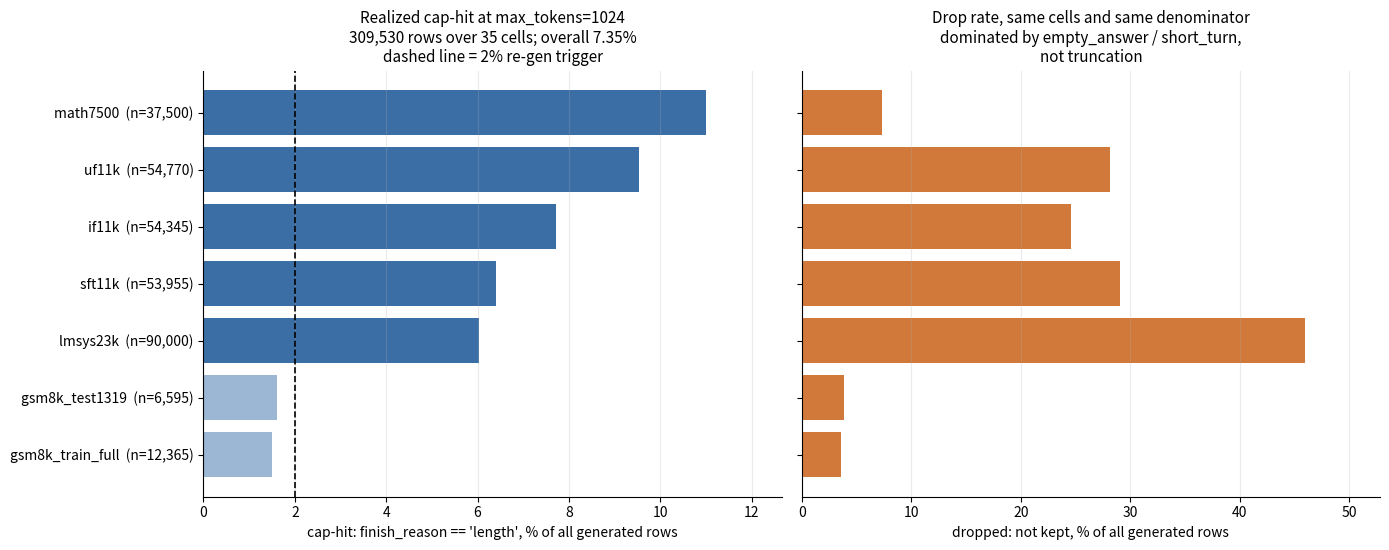

Recreate this plot in Python. (Note: this script raises an exception after producing the figure.)
"""Round-5 natgen QA figure: realized cap-hit and drop rate per corpus.

Data source: per-ROW read of every answers.jsonl across the 35 on-policy
naturalistic cells (5 models x 7 corpora), aggregated on pod-1336-natgen
before teardown. Numbers are transcribed from that run and pinned here so the
figure is reproducible after the pod is gone; the underlying rows remain on
the HF data repo under
issue1336_rlvr_ladder/raw_completions/generation/<model>/<corpus>__gen_naturalistic
so per-cell detail is recomputable.

cap-hit = finish_reason == "length" / n   (the >2% re-generation trigger)
drop    = not kept / n
Both are fractions of ALL generated rows, not of kept rows -- the distinction
that made the audit aggregate misleading (see #1336 epm:progress v157).
"""

from pathlib import Path

import matplotlib

matplotlib.use("Agg")
import matplotlib.pyplot as plt

# corpus -> (n, cap_hit_frac, trunc_kept, drop_frac)
AGG = {
    "gsm8k_train_full": (12365, 0.0150, 185, 0.0361),
    "gsm8k_test1319": (6595, 0.0161, 106, 0.0387),
    "lmsys23k": (90000, 0.0604, 4925, 0.4592),
    "sft11k": (53955, 0.0641, 3132, 0.2910),
    "if11k": (54345, 0.0772, 3912, 0.2457),
    "uf11k": (54770, 0.0954, 5050, 0.2815),
    "math7500": (37500, 0.1101, 4094, 0.0738),
}
TRIGGER = 0.02
TOTAL_N = 309530
TOTAL_CAPHIT = 0.0735
TOTAL_TRUNC_KEPT = 21404

# One colour = one meaning across both panels: cap-hit is always this blue,
# drop is always this orange.
C_CAP = "#3b6ea5"
C_DROP = "#d1793a"
C_UNDER = "#9bb7d4"


def main() -> None:
    order = sorted(AGG, key=lambda c: AGG[c][1])
    caps = [AGG[c][1] for c in order]
    drops = [AGG[c][3] for c in order]
    ns = [AGG[c][0] for c in order]

    fig, axes = plt.subplots(1, 2, figsize=(14, 5.6))

    ax = axes[0]
    colours = [C_CAP if v > TRIGGER else C_UNDER for v in caps]
    ax.barh(range(len(order)), [v * 100 for v in caps], color=colours)
    ax.axvline(TRIGGER * 100, color="black", linestyle="--", linewidth=1.2)
    ax.set_yticks(range(len(order)))
    ax.set_yticklabels([f"{c}  (n={n:,})" for c, n in zip(order, ns)])
    ax.set_xlabel("cap-hit: finish_reason == 'length', % of all generated rows")
    ax.set_title(
        f"Realized cap-hit at max_tokens=1024\n"
        f"{TOTAL_N:,} rows over 35 cells; overall {TOTAL_CAPHIT:.2%}\n"
        f"dashed line = 2% re-gen trigger",
        fontsize=11,
    )
    ax.set_xlim(0, max(caps) * 100 * 1.15)

    ax = axes[1]
    ax.barh(range(len(order)), [v * 100 for v in drops], color=C_DROP)
    ax.set_yticks(range(len(order)))
    ax.set_yticklabels([])
    ax.set_xlabel("dropped: not kept, % of all generated rows")
    ax.set_title(
        "Drop rate, same cells and same denominator\n"
        "dominated by empty_answer / short_turn,\nnot truncation",
        fontsize=11,
    )
    ax.set_xlim(0, max(drops) * 100 * 1.15)

    for a in axes:
        a.spines["top"].set_visible(False)
        a.spines["right"].set_visible(False)
        a.grid(axis="x", alpha=0.25)

    fig.tight_layout()
    out_dir = Path(__file__).resolve().parents[1] / "figures" / "issue_1336"
    out_dir.mkdir(parents=True, exist_ok=True)
    out = out_dir / "natgen_caphit_by_corpus.png"
    fig.savefig(out, dpi=150, bbox_inches="tight")
    print(f"wrote {out}")
    print(f"corpora over trigger: {sum(1 for v in caps if v > TRIGGER)}/{len(caps)}")
    print(f"total truncated-but-kept rows: {TOTAL_TRUNC_KEPT:,}")


if __name__ == "__main__":
    main()
